Run: headless pygame with SDL's dummy video driver; simulated clock (each Clock.tick advances the game by its frame time, no real sleeping); random seed 0; keys injected as events and as key.get_pressed() state; no mouse input.
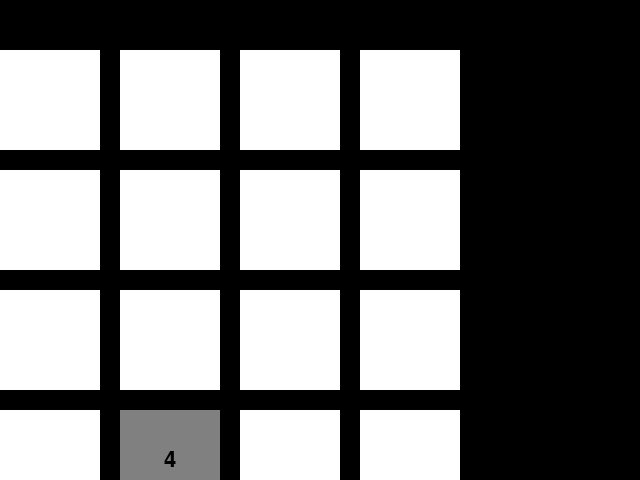
Frame 1 of 4 · flips 1–60 · no input
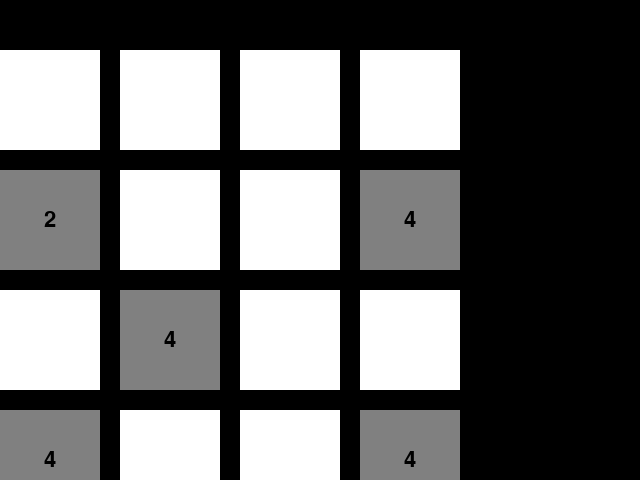
Frame 2 of 4 · flips 61–180 · tapped SPACE, RETURN · held RIGHT (→), D
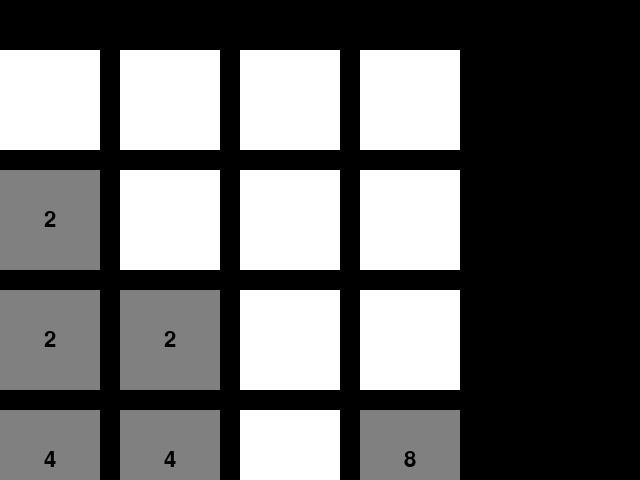
Frame 3 of 4 · flips 181–300 · held DOWN (↓), S
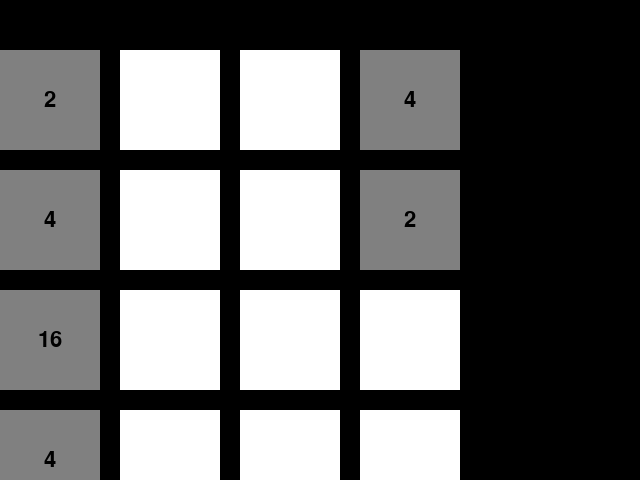
Frame 4 of 4 · flips 301–420 · held LEFT (←), A, UP (↑), W

The pygame program that drew these frames:

import pygame
import random

pygame.init()

screen_width = 640
screen_height = 480
window_size = (screen_width, screen_height)
window = pygame.display.set_mode(window_size)
pygame.display.set_caption("Two-Player 2048")

BLACK = (0, 0, 0)
WHITE = (255, 255, 255)
GRAY = (128, 128, 128)
RED = (255, 0, 0)
GREEN = (0, 255, 0)

grid_size = 4
tile_size = 100
tile_padding = 20
font_size = 32
score_font_size = 24
score_offset = 10
scoreboard_height = 50

grid = [[0] * grid_size for _ in range(grid_size)]
players = ["Player 1", "Player 2"]
scores = [0, 0]
active_player = 0

def generate_tile():
    tile_value = random.choice([2, 4])
    empty_tiles = [(row, col) for row in range(grid_size) for col in range(grid_size) if grid[row][col] == 0]
    if empty_tiles:
        row, col = random.choice(empty_tiles)
        grid[row][col] = tile_value

def draw_grid():
    for row in range(grid_size):
        for col in range(grid_size):
            tile_value = grid[row][col]
            x = col * (tile_size + tile_padding)
            y = row * (tile_size + tile_padding) + scoreboard_height
            color = WHITE if tile_value == 0 else GRAY
            pygame.draw.rect(window, color, (x, y, tile_size, tile_size))
            if tile_value != 0:
                font = pygame.font.Font(None, font_size)
                text = font.render(str(tile_value), True, BLACK)
                text_rect = text.get_rect(center=(x + tile_size // 2, y + tile_size // 2))
                window.blit(text, text_rect)

def draw_scores():
    font = pygame.font.Font(None, score_font_size)
    for i, player in enumerate(players):
        score_text = f"{player}: {scores[i]}"
        text = font.render(score_text, True, BLACK)
        x = i * (screen_width // 2)
        y = scoreboard_height // 2 - score_offset
        text_rect = text.get_rect(center=(x + screen_width // 4, y))
        window.blit(text, text_rect)

def merge_tiles(row, col, drow, dcol):
    if grid[row][col] == grid[drow][dcol]:
        grid[row][col] *= 2
        grid[drow][dcol] = 0
        scores[active_player] += grid[row][col]

def move_tiles(direction):
    moved = False
    if direction == "up":
        for col in range(grid_size):
            for row in range(1, grid_size):
                if grid[row][col] != 0:
                    for drow in range(row, 0, -1):
                        if grid[drow - 1][col] == 0:
                            grid[drow - 1][col] = grid[drow][col]
                            grid[drow][col] = 0
                            moved = True
                        else:
                            merge_tiles(drow - 1, col, drow, col)
                            break
    elif direction == "down":
        for col in range(grid_size):
            for row in range(grid_size - 2, -1, -1):
                if grid[row][col] != 0:
                    for drow in range(row, grid_size - 1):
                        if grid[drow + 1][col] == 0:
                            grid[drow + 1][col] = grid[drow][col]
                            grid[drow][col] = 0
                            moved = True
                        else:
                            merge_tiles(drow + 1, col, drow, col)
                            break
    elif direction == "left":
        for row in range(grid_size):
            for col in range(1, grid_size):
                if grid[row][col] != 0:
                    for dcol in range(col, 0, -1):
                        if grid[row][dcol - 1] == 0:
                            grid[row][dcol - 1] = grid[row][dcol]
                            grid[row][dcol] = 0
                            moved = True
                        else:
                            merge_tiles(row, dcol - 1, row, dcol)
                            break
    elif direction == "right":
        for row in range(grid_size):
            for col in range(grid_size - 2, -1, -1):
                if grid[row][col] != 0:
                    for dcol in range(col, grid_size - 1):
                        if grid[row][dcol + 1] == 0:
                            grid[row][dcol + 1] = grid[row][dcol]
                            grid[row][dcol] = 0
                            moved = True
                        else:
                            merge_tiles(row, dcol + 1, row, dcol)
                            break
    return moved

def is_game_over():
    for row in range(grid_size):
        for col in range(grid_size):
            if grid[row][col] == 0:
                return False
            if row > 0 and grid[row][col] == grid[row - 1][col]:
                return False
            if col > 0 and grid[row][col] == grid[row][col - 1]:
                return False
    return True

def reset_game():
    for row in range(grid_size):
        for col in range(grid_size):
            grid[row][col] = 0
    scores[0] = 0
    scores[1] = 0
    generate_tile()

generate_tile()

running = True
while running:
    for event in pygame.event.get():
        if event.type == pygame.QUIT:
            running = False
        elif event.type == pygame.KEYDOWN:
            if event.key == pygame.K_UP:
                moved = move_tiles("up")
            elif event.key == pygame.K_DOWN:
                moved = move_tiles("down")
            elif event.key == pygame.K_LEFT:
                moved = move_tiles("left")
            elif event.key == pygame.K_RIGHT:
                moved = move_tiles("right")
            if moved:
                active_player = (active_player + 1) % 2
                generate_tile()
                if is_game_over():
                    reset_game()

    window.fill(BLACK)
    draw_grid()
    draw_scores()
    pygame.display.flip()

pygame.quit()
